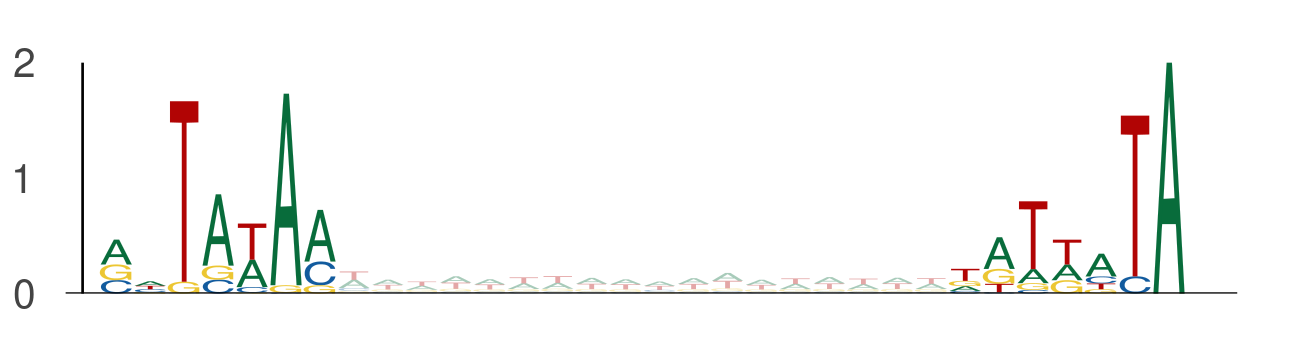

Values plotted in this chart, from the file beside it:
seq_index, start_position, end_position, is_reversed_complement
7684, 66, 73, 0
7684, 91, 98, 0
3219, 40, 47, 0
3219, 65, 72, 0
1101, 99, 106, 0
1101, 124, 131, 0
2919, 120, 127, 0
2919, 145, 152, 0
7653, 52, 59, 0
7653, 77, 84, 0
2782, 88, 95, 0
2782, 113, 120, 0
11774, 104, 111, 0
11774, 129, 136, 0
2203, 100, 107, 0
2203, 125, 132, 0
12702, 5, 12, 0
12702, 30, 37, 0
12702, 16, 23, 0
12702, 41, 48, 0
10278, 93, 100, 0
10278, 118, 125, 0
5565, 21, 28, 0
5565, 46, 53, 0
1273, 89, 96, 0
1273, 114, 121, 0
10407, 50, 57, 0
10407, 75, 82, 0
794, 110, 117, 0
794, 135, 142, 0
5201, 55, 62, 0
5201, 80, 87, 0
10030, 119, 126, 0
10030, 144, 151, 0
5476, 43, 50, 0
5476, 68, 75, 0
7512, 30, 37, 0
7512, 55, 62, 0
11099, 72, 79, 0
11099, 97, 104, 0
9513, 59, 66, 0
9513, 84, 91, 0
12122, 21, 28, 0
12122, 46, 53, 0
8040, 53, 60, 0
8040, 78, 85, 0
10064, 106, 113, 0
10064, 131, 138, 0
3479, 25, 32, 0
3479, 50, 57, 0
4546, 65, 72, 0
4546, 90, 97, 0
4546, 86, 93, 0
4546, 111, 118, 0
5409, 43, 50, 0
5409, 68, 75, 0
7974, 115, 122, 0
7974, 140, 147, 0
12740, 7, 14, 0
12740, 32, 39, 0
... 2,046 more rows
